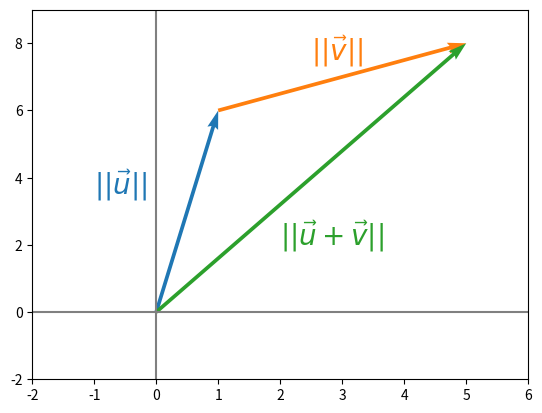

Write Python code to recreate this figure.
import numpy as np
import matplotlib.pyplot as plt
import seaborn as sns

u = [0,0,1,6]
v = [0,0,4,2]
u_bis = [1,6,v[2],v[3]]
w = [0,0,5,8]
plt.quiver([u[0], u_bis[0], w[0]],
           [u[1], u_bis[1], w[1]],
           [u[2], u_bis[2], w[2]],
           [u[3], u_bis[3], w[3]],
           angles = 'xy', scale_units = 'xy', scale = 1, color = sns.color_palette())

plt.xlim(-2,6)
plt.ylim(-2,9)
plt.axvline(x=0, color='grey')
plt.axhline(y=0, color='grey')
plt.text(-1, 3.5, r'$||\vec{u}||$', color = sns.color_palette()[0], size =20)
plt.text(2.5, 7.5, r'$||\vec{v}||$', color = sns.color_palette()[1], size =20)
plt.text(2, 2, r'$||\vec{u}+\vec{v}||$', color = sns.color_palette()[2], size =20)
plt.show()
